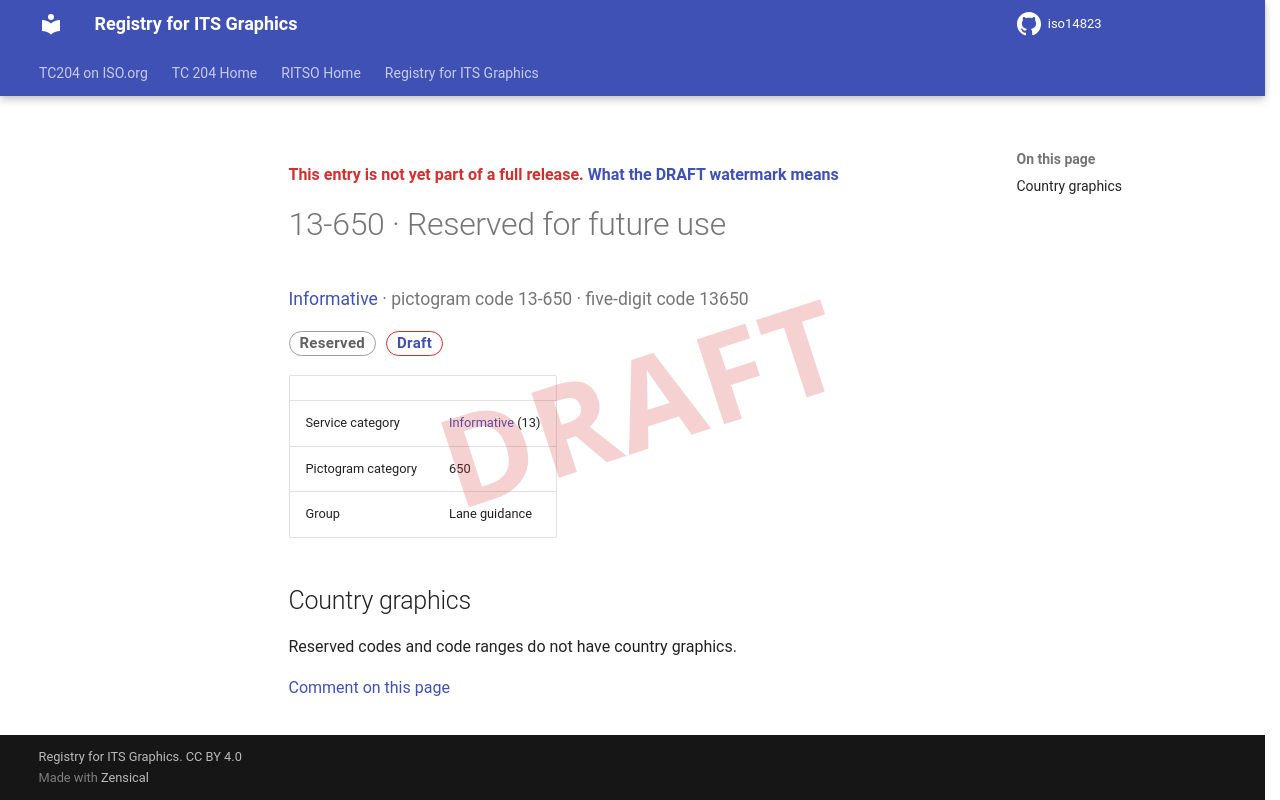

repository: k-vaughn/iso14823 · page: v0.1.0-alpha.1/signs/13-650/index.html · generator: mkdocs

<div class="draft4-watermark" aria-hidden="true"></div>

<p class="draft-note">This entry is not yet part of a full release. <a href="../#draft-watermark">What the DRAFT watermark means</a></p>

# 13-650 · Reserved for future use

<p class="sign-kicker"><a href="../categories/13/">Informative</a> · pictogram code 13-650 · five-digit code 13650</p>
<p class="sign-chips"><span class="chip chip-reserved">Reserved</span> <a class="chip chip-draft" href="../#draft-watermark">Draft</a></p>
| | |
| --- | --- |
| Service category | <a href="../categories/13/">Informative</a> (13) |
| Pictogram category | 650 |
| Group | Lane guidance |

## Country graphics

<p>Reserved codes and code ranges do not have country graphics.</p>

[Comment on this page](https://github.com/k-vaughn/iso14823/issues/new?template=page-feedback.yml&title=%5BPage+feedback%5D+13-650+%C2%B7+Reserved+for+future+use&page-title=13-650+%C2%B7+Reserved+for+future+use&page-path=signs%2F13-650.md)
